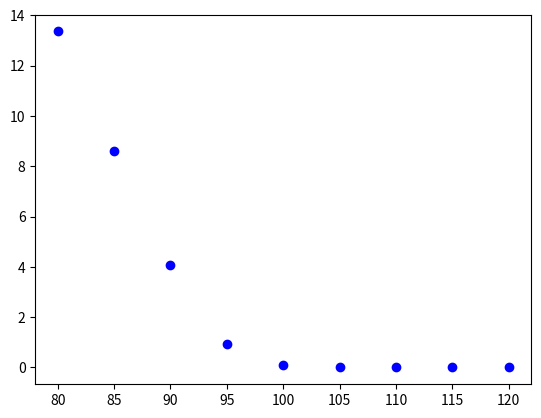

Source code (Python):
import numpy as np
import matplotlib.pyplot as plt

def black_scholes(n): #n é o número de valores S gerados
    W = np.random.normal(size = n)
    S = np.zeros(shape = n)
    for i in range(n):
        S[i] = 100*np.exp(-0.055+ W[i]*0.04)
    K = np.linspace(80, 120, 9)
    C = np.zeros(shape = 9)
    for k in range(9):
        for i in S:
            if i > K[k]:
                C[k] += np.exp(-0.05)*(i - K[k])
        C[k] = C[k]/n
        
    plt.plot(K, C, 'bo')
    plt.show

print(black_scholes(100))

